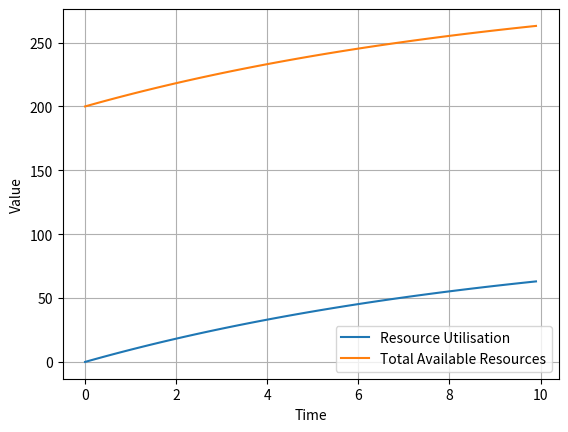

Generate this figure with matplotlib:
import numpy as np
import matplotlib.pyplot as plt


def arrival_rate(t):
    return 10.0  # Example constant arrival rate


def departure_rate(t, U):
    return 0.1 * U  # Example departure rate proportional to resource utilisation


def dU_dt(U, t):
    return arrival_rate(t) - departure_rate(t, U)


def dR_dt(R, U, t):
    return arrival_rate(t) - departure_rate(t, U)


def solve_odes_euler(U0, R0, dt, num_steps):
    U = np.zeros(num_steps)
    R = np.zeros(num_steps)
    U[0] = U0
    R[0] = R0

    for i in range(1, num_steps):
        U[i] = U[i - 1] + dt * dU_dt(U[i - 1], i * dt)
        R[i] = R[i - 1] + dt * dR_dt(R[i - 1], U[i - 1], i * dt)

    return U, R


# Define the initial conditions
U0 = 0.0  # Initial resource utilisation
R0 = 200.0  # Initial total available resources

# Set the time step and number of steps
dt = 0.1  # Time step
num_steps = 100  # Number of steps

# Solve the ODEs
U, R = solve_odes_euler(U0, R0, dt, num_steps)

# Plot the results
time = np.arange(0, num_steps * dt, dt)
plt.plot(time, U, label='Resource Utilisation')
plt.plot(time, R, label='Total Available Resources')
plt.xlabel('Time')
plt.ylabel('Value')
plt.legend()
plt.grid(True)
plt.show()
